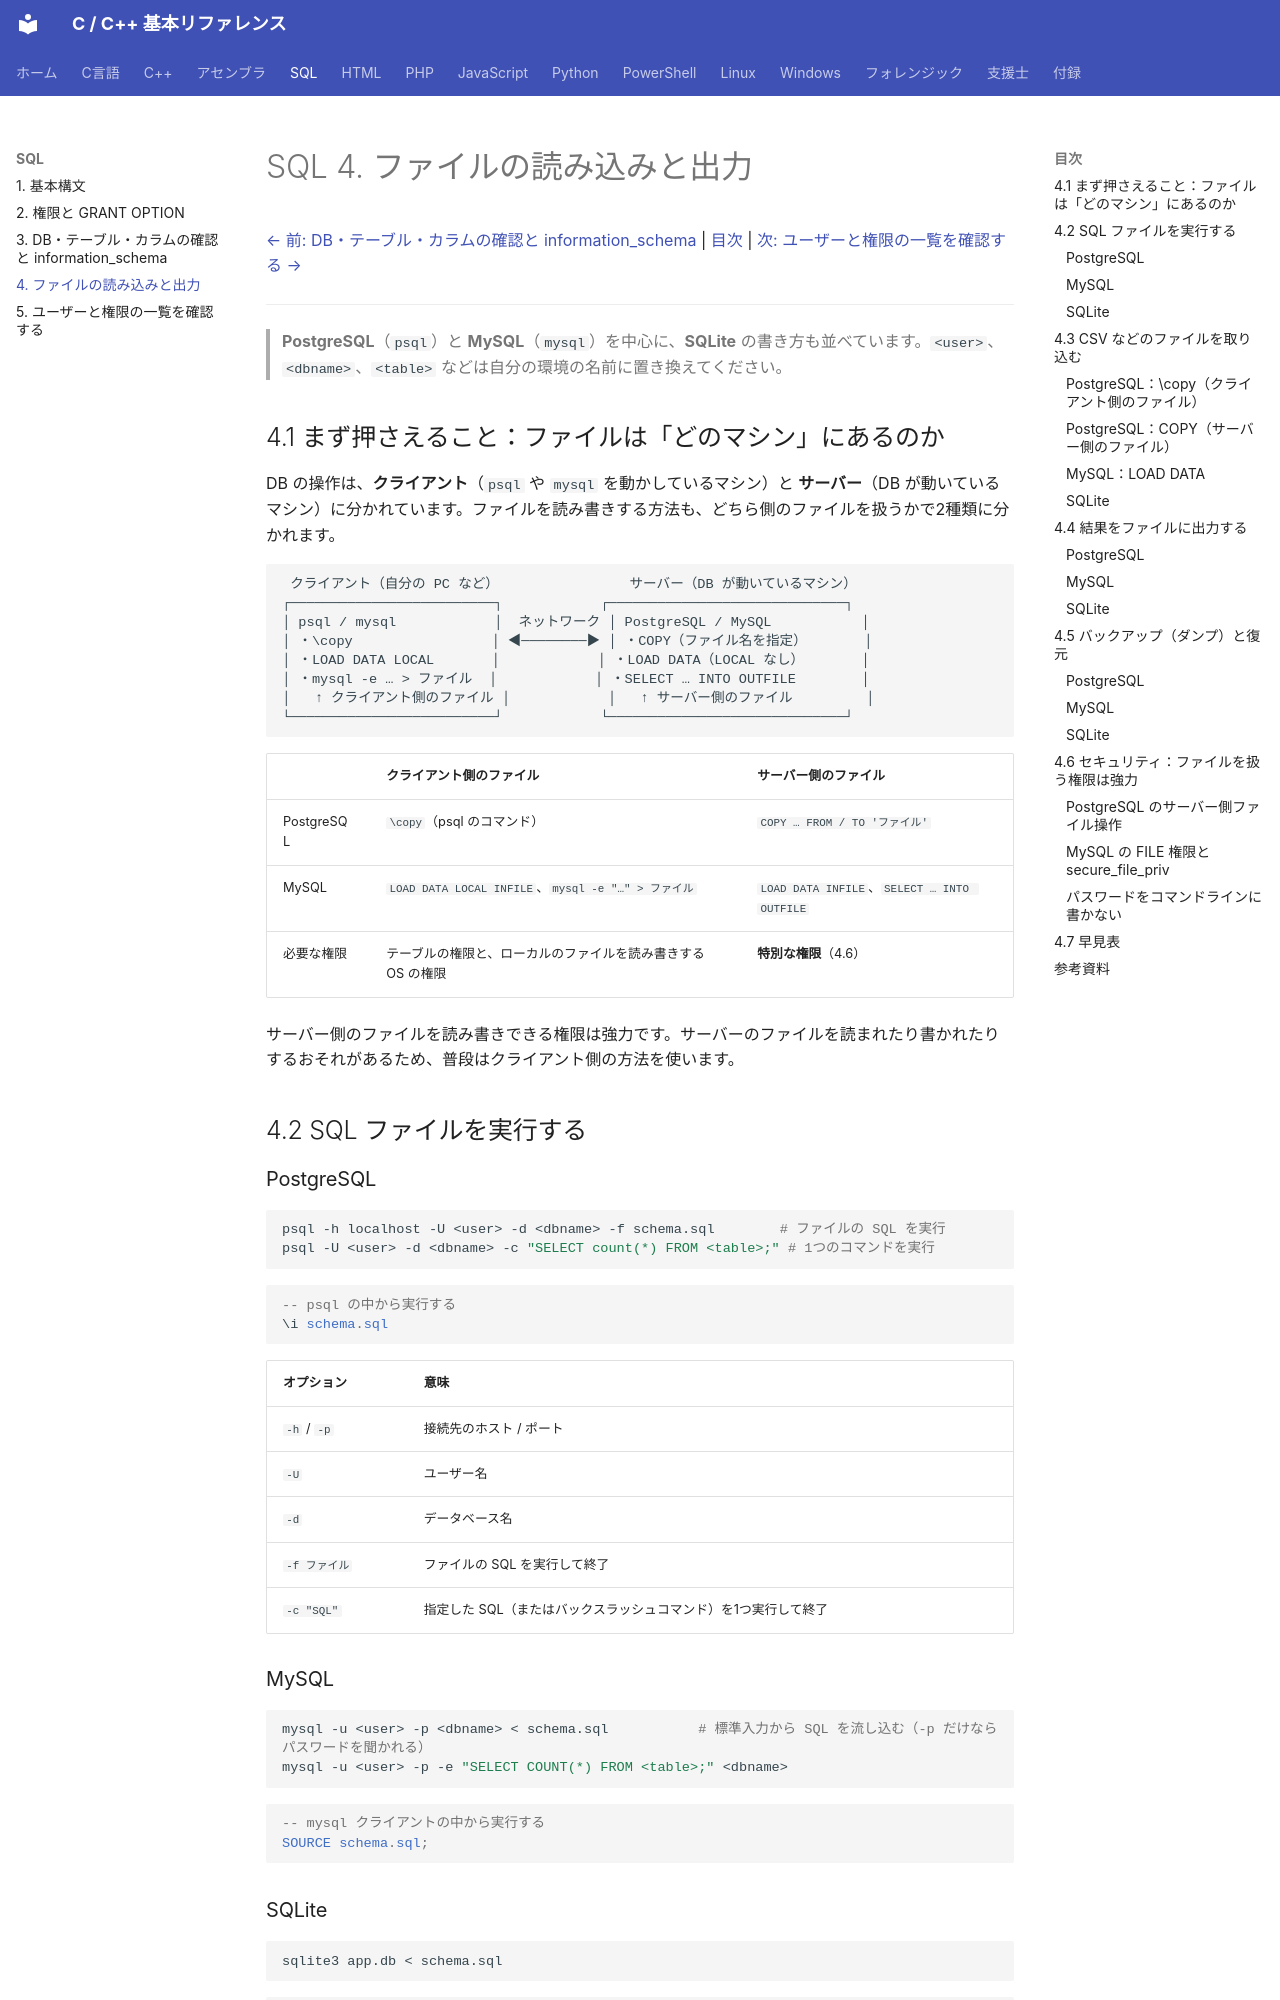

repository: git-d-u/c-cpp-reference · page: sql/04-import-export/index.html · generator: mkdocs

# SQL 4. ファイルの読み込みと出力

[← 前: DB・テーブル・カラムの確認と information_schema](03-metadata.md) | [目次](../index.md) | [次: ユーザーと権限の一覧を確認する →](05-users.md)

---

> **PostgreSQL**（`psql`）と **MySQL**（`mysql`）を中心に、**SQLite** の書き方も並べています。`<user>`、`<dbname>`、`<table>` などは自分の環境の名前に置き換えてください。

## 4.1 まず押さえること：ファイルは「どのマシン」にあるのか

DB の操作は、**クライアント**（`psql` や `mysql` を動かしているマシン）と **サーバー**（DB が動いているマシン）に分かれています。ファイルを読み書きする方法も、どちら側のファイルを扱うかで2種類に分かれます。

```
 クライアント（自分の PC など）                サーバー（DB が動いているマシン）
┌─────────────────────────┐            ┌─────────────────────────────┐
│ psql / mysql            │  ネットワーク │ PostgreSQL / MySQL           │
│ ・\copy                 │ ◀────────▶ │ ・COPY（ファイル名を指定）       │
│ ・LOAD DATA LOCAL       │            │ ・LOAD DATA（LOCAL なし）       │
│ ・mysql -e … > ファイル  │            │ ・SELECT … INTO OUTFILE        │
│   ↑ クライアント側のファイル │            │   ↑ サーバー側のファイル         │
└─────────────────────────┘            └─────────────────────────────┘
```

| | クライアント側のファイル | サーバー側のファイル |
|--|----------------------|------------------|
| PostgreSQL | `\copy`（psql のコマンド） | `COPY … FROM / TO 'ファイル'` |
| MySQL | `LOAD DATA LOCAL INFILE`、`mysql -e "…" > ファイル` | `LOAD DATA INFILE`、`SELECT … INTO OUTFILE` |
| 必要な権限 | テーブルの権限と、ローカルのファイルを読み書きする OS の権限 | **特別な権限**（4.6） |

サーバー側のファイルを読み書きできる権限は強力です。サーバーのファイルを読まれたり書かれたりするおそれがあるため、普段はクライアント側の方法を使います。

## 4.2 SQL ファイルを実行する

### PostgreSQL

```bash
psql -h localhost -U <user> -d <dbname> -f schema.sql        # ファイルの SQL を実行
psql -U <user> -d <dbname> -c "SELECT count(*) FROM <table>;" # 1つのコマンドを実行
```

```sql
-- psql の中から実行する
\i schema.sql
```

| オプション | 意味 |
|-----------|------|
| `-h` / `-p` | 接続先のホスト / ポート |
| `-U` | ユーザー名 |
| `-d` | データベース名 |
| `-f ファイル` | ファイルの SQL を実行して終了 |
| `-c "SQL"` | 指定した SQL（またはバックスラッシュコマンド）を1つ実行して終了 |

### MySQL

```bash
mysql -u <user> -p <dbname> < schema.sql           # 標準入力から SQL を流し込む（-p だけならパスワードを聞かれる）
mysql -u <user> -p -e "SELECT COUNT(*) FROM <table>;" <dbname>
```

```sql
-- mysql クライアントの中から実行する
SOURCE schema.sql;
```

### SQLite

```bash
sqlite3 app.db < schema.sql
```

```text
sqlite> .read schema.sql
```

## 4.3 CSV などのファイルを取り込む
